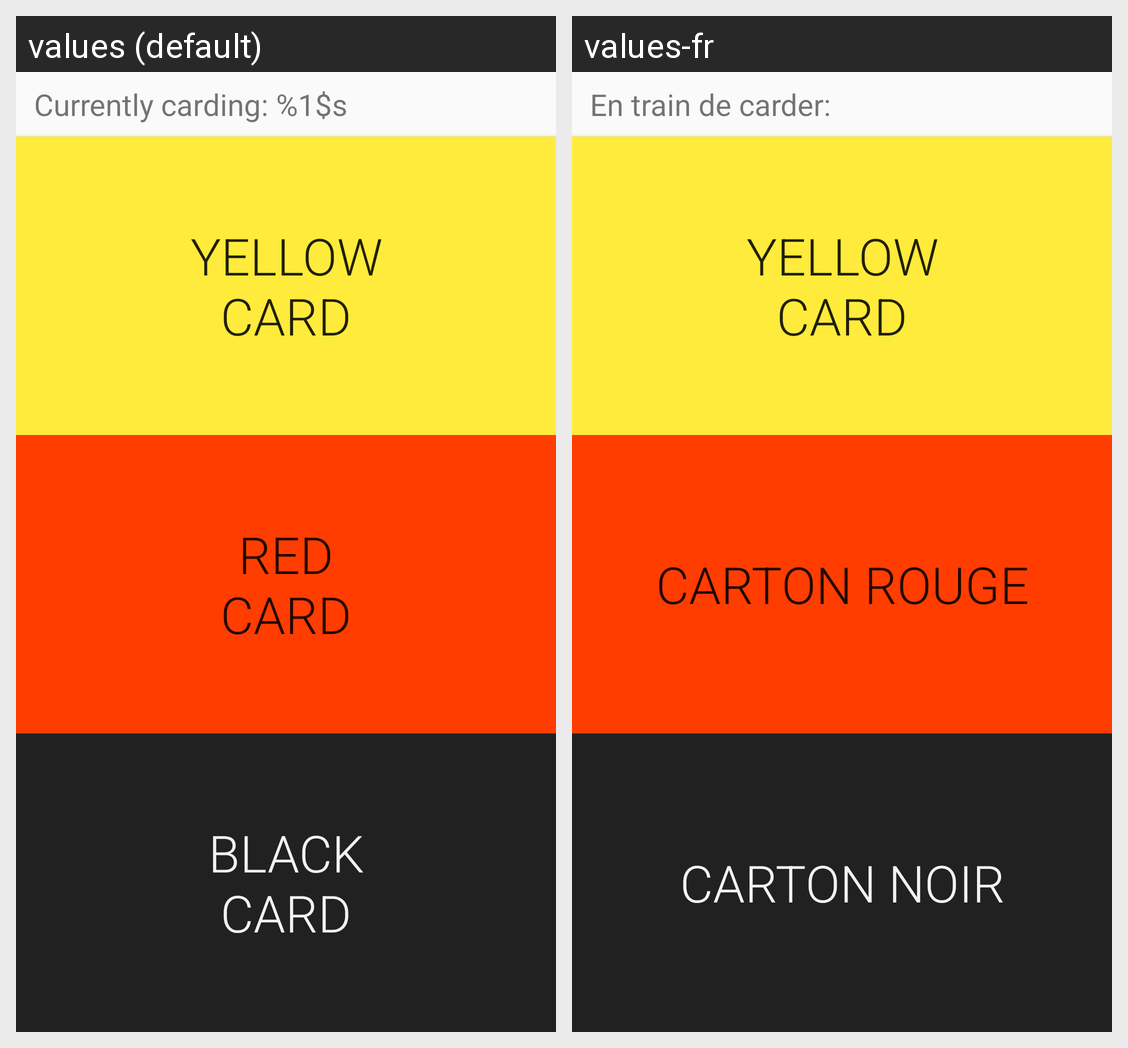

Locale-by-locale string values for the Android screen shown in this grid:
Android screen res/layout/activity_card.xml rendered under 2 locales, left to right: values (default), values-fr. Device: Nexus 5 (rendered at 1080×1920; each locale shown at half size, 540×960, under a caption strip naming it); theme AppTheme.
Strings drawn on this screen, with the default value and each locale's value (text and hints the layout hard-codes, and strings that could not be matched under every locale, appear in the picture but are not listed):

currently_carding
  values: Currently carding: %1$s
  values-fr: En train de carder: 

yellow_card
  values: Yellow
      Card
  values-fr: Yellow
      Card  [not translated; the default value is used]

red_card
  values: Red
      Card
  values-fr: Carton rouge

black_card
  values: Black
      Card
  values-fr: Carton noir
